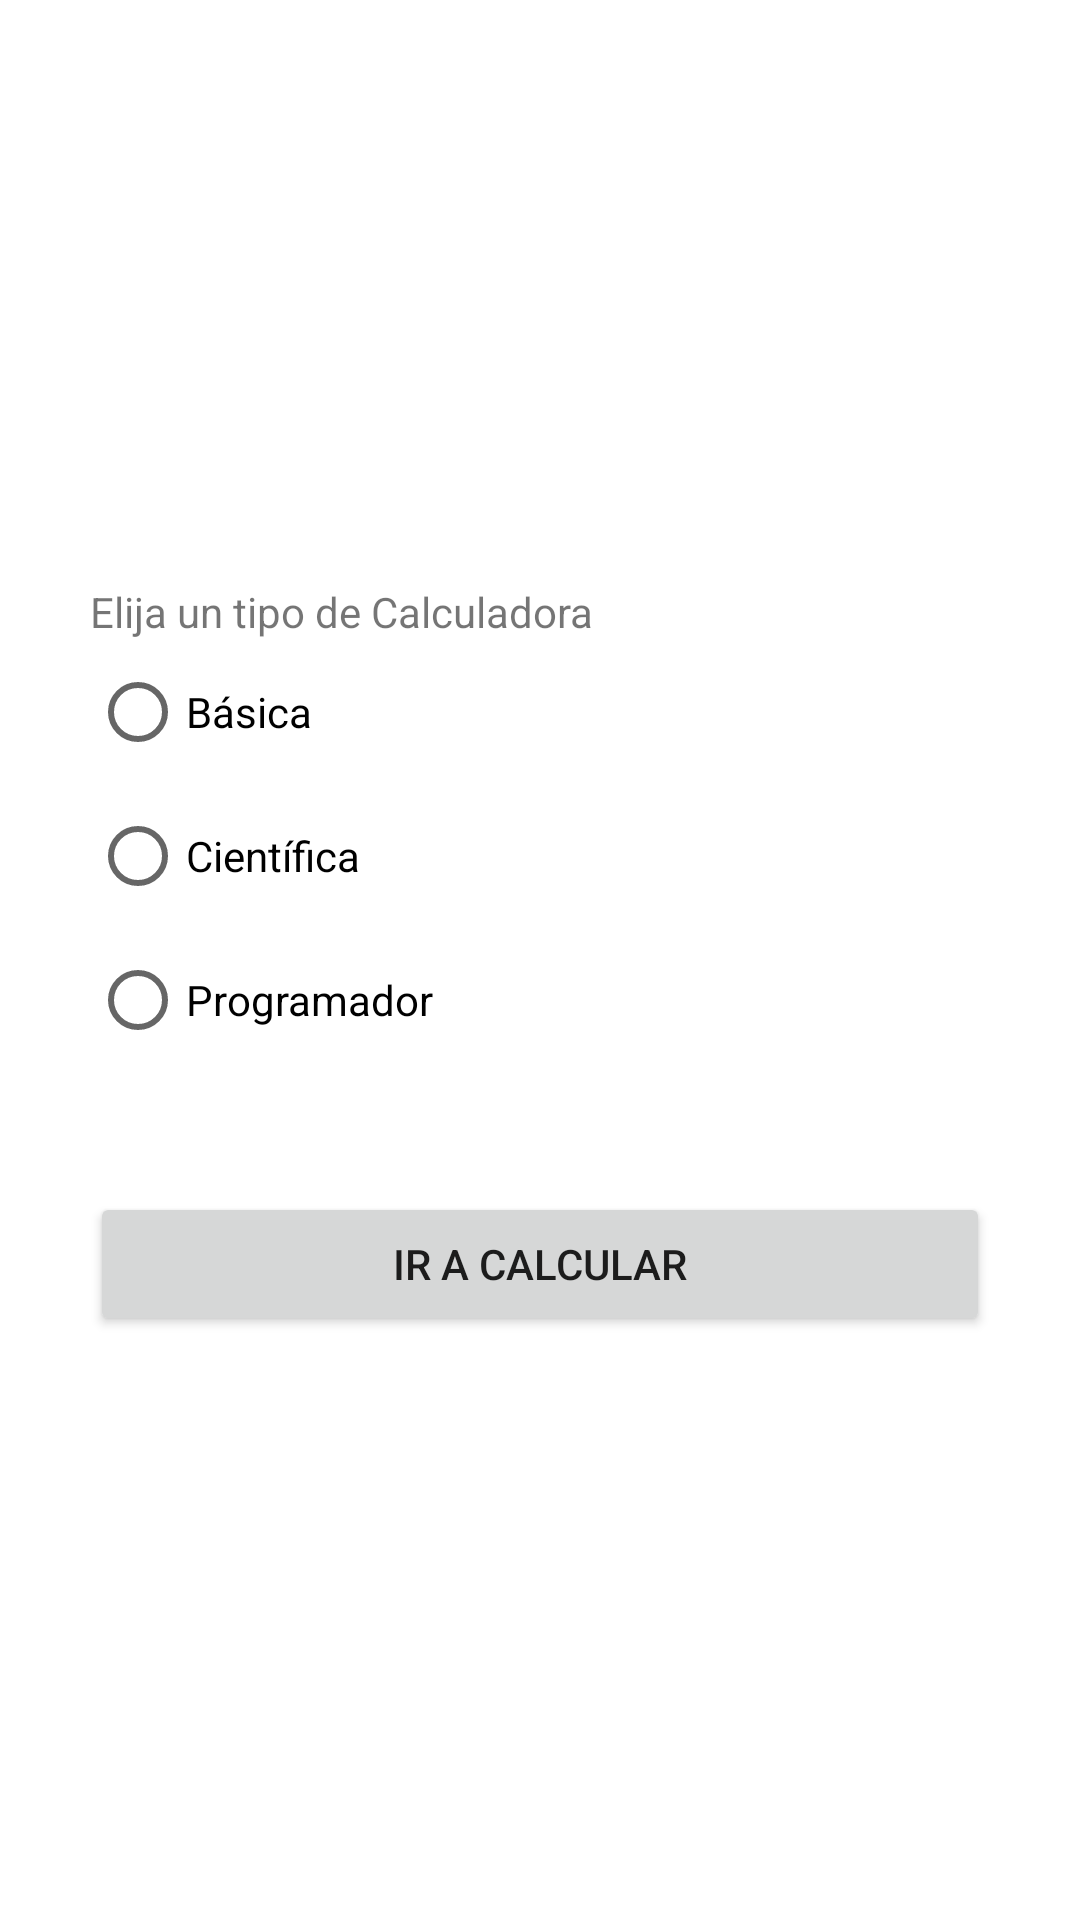

Write the Android layout XML for this screen, with the resource values it uses.
<!-- AndroidManifest.xml: application theme Theme.Practica03 -->
<!-- res/layout/activity_main.xml -->
<?xml version="1.0" encoding="utf-8"?>
<RelativeLayout xmlns:android="http://schemas.android.com/apk/res/android"
    xmlns:tools="http://schemas.android.com/tools"
    android:layout_width="match_parent"
    android:layout_height="match_parent"
    android:gravity="center"
    android:padding="30dp"
    tools:context=".MainActivity">


    <TextView
        android:id="@+id/tv_msg"
        android:layout_width="match_parent"
        android:layout_height="wrap_content"
        android:text="@string/txt_elegir" />

    <RadioGroup
        android:id="@+id/rg_opciones"
        android:layout_width="match_parent"
        android:layout_height="wrap_content"
        android:layout_below="@id/tv_msg"
        android:layout_marginBottom="40dp">

        <RadioButton
            android:id="@+id/rb_basica"
            android:layout_width="match_parent"
            android:layout_height="wrap_content"
            android:text="@string/txt_basica" />

        <RadioButton
            android:id="@+id/rb_cientifica"
            android:layout_width="match_parent"
            android:layout_height="wrap_content"
            android:text="@string/txt_cientifica" />

        <RadioButton
            android:id="@+id/rb_programador"
            android:layout_width="match_parent"
            android:layout_height="wrap_content"
            android:text="@string/txt_programador" />
    </RadioGroup>

    <Button
        android:id="@+id/btn_calcular"
        android:layout_width="match_parent"
        android:layout_height="wrap_content"
        android:layout_below="@id/rg_opciones"
        android:text="@string/btn_calcular" />
</RelativeLayout>
<!-- resources referenced by this layout -->
<resources>
  <string name="btn_calcular">Ir a Calcular</string>
  <string name="txt_basica">Básica</string>
  <string name="txt_cientifica">Científica</string>
  <string name="txt_elegir">Elija un tipo de Calculadora</string>
  <string name="txt_programador">Programador</string>
  <style name="Theme.Practica03" parent="Theme.MaterialComponents.DayNight.DarkActionBar">
          
          <item name="colorPrimary">@color/purple_500</item>
          <item name="colorPrimaryVariant">@color/purple_700</item>
          <item name="colorOnPrimary">@color/white</item>
          
          <item name="colorSecondary">@color/teal_200</item>
          <item name="colorSecondaryVariant">@color/teal_700</item>
          <item name="colorOnSecondary">@color/black</item>
          
          <item name="android:statusBarColor">?attr/colorPrimaryVariant</item>
          
      </style>
  <color name="purple_500">#FF6200EE</color>
  <color name="purple_700">#FF3700B3</color>
  <color name="white">#FFFFFFFF</color>
  <color name="teal_200">#FF03DAC5</color>
  <color name="teal_700">#FF018786</color>
  <color name="black">#FF000000</color>
</resources>
